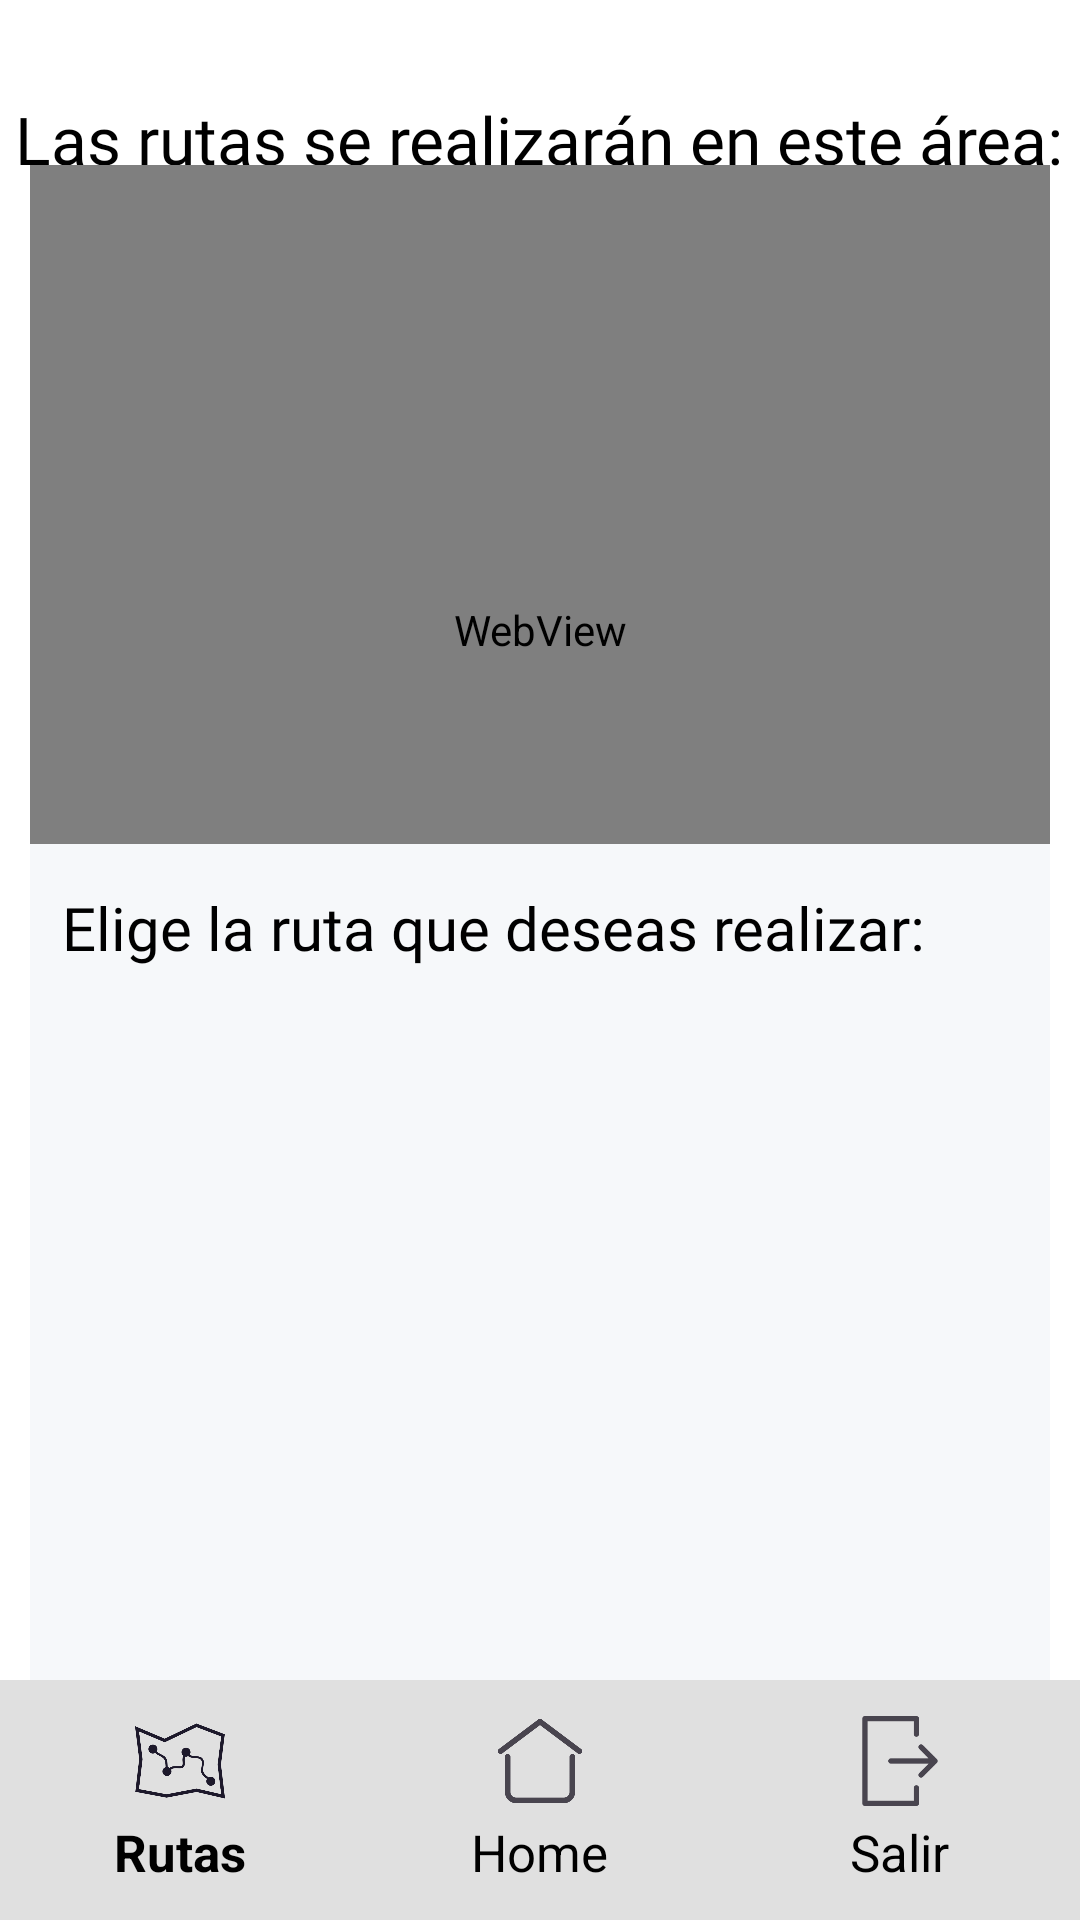

Layout XML and referenced resources for this Android screen:
<!-- AndroidManifest.xml: application theme Theme.My_Application_Unidad3_Tarea1 -->
<!-- res/layout/activity_main_rutas.xml -->
<?xml version="1.0" encoding="utf-8"?>
<androidx.constraintlayout.widget.ConstraintLayout xmlns:android="http://schemas.android.com/apk/res/android"
    xmlns:app="http://schemas.android.com/apk/res-auto"
    xmlns:tools="http://schemas.android.com/tools"
    android:id="@+id/main"
    android:layout_width="match_parent"
    android:layout_height="match_parent"
    android:background="#FFFFFF"
    tools:context=".control.MainActivity_Rutas">

    <com.google.android.material.bottomnavigation.BottomNavigationView
        android:id="@+id/bottomNavigationView_MainActivity_Comentarios"
        android:layout_width="match_parent"
        android:layout_height="wrap_content"
        android:background="#E0E0E0"
        app:itemIconSize="30dp"
        app:itemTextAppearanceActive="@style/BottomNavTextActive"
        app:itemTextAppearanceInactive="@style/BottomNavTextInactive"
        app:itemTextColor="#000000"
        app:layout_constraintBottom_toBottomOf="parent"
        app:layout_constraintEnd_toEndOf="parent"
        app:layout_constraintHorizontal_bias="1.0"
        app:layout_constraintStart_toStartOf="parent"
        app:layout_constraintTop_toTopOf="parent"
        app:layout_constraintVertical_bias="1.0"
        app:menu="@menu/menu_mainactivityhome" />

    <TextView
        android:id="@+id/textView_InfoLugarRutas"
        android:layout_width="wrap_content"
        android:layout_height="wrap_content"
        android:fontFamily="@font/alike_angular"
        android:text="Las rutas se realizarán en este área:"
        android:textColor="#000000"
        android:textSize="22sp"
        app:layout_constraintBottom_toBottomOf="parent"
        app:layout_constraintEnd_toEndOf="parent"
        app:layout_constraintHorizontal_bias="0.492"
        app:layout_constraintStart_toStartOf="parent"
        app:layout_constraintTop_toTopOf="parent"
        app:layout_constraintVertical_bias="0.052" />

    <WebView
        android:id="@+id/webView_MostrarRuta"
        android:layout_width="340dp"
        android:layout_height="310dp"
        app:layout_constraintBottom_toBottomOf="parent"
        app:layout_constraintEnd_toEndOf="parent"
        app:layout_constraintHorizontal_bias="0.492"
        app:layout_constraintStart_toStartOf="parent"
        app:layout_constraintTop_toTopOf="parent"
        app:layout_constraintVertical_bias="0.167" />

    <androidx.constraintlayout.widget.ConstraintLayout
        android:layout_width="340dp"
        android:layout_height="280dp"
        android:layout_marginBottom="10dp"
        android:background="#F6F8FA"
        app:layout_constraintBottom_toBottomOf="parent"
        app:layout_constraintEnd_toEndOf="parent"
        app:layout_constraintHorizontal_bias="0.492"
        app:layout_constraintStart_toStartOf="parent"
        app:layout_constraintTop_toTopOf="parent"
        app:layout_constraintVertical_bias="0.804">

        <TextView
            android:id="@+id/textView_InfoAccionEnRecyclerView"
            android:layout_width="wrap_content"
            android:layout_height="wrap_content"
            android:fontFamily="@font/oxygen_light"
            android:text="Elige la ruta que deseas realizar:"
            android:textColor="#000000"
            android:textSize="20sp"
            android:textStyle="normal"
            app:layout_constraintBottom_toBottomOf="parent"
            app:layout_constraintEnd_toEndOf="parent"
            app:layout_constraintHorizontal_bias="0.206"
            app:layout_constraintStart_toStartOf="parent"
            app:layout_constraintTop_toTopOf="parent"
            app:layout_constraintVertical_bias="0.056" />

        <androidx.recyclerview.widget.RecyclerView
            android:id="@+id/myRecyclerView"
            android:layout_width="317dp"
            android:layout_height="200dp"
            app:layout_constraintBottom_toBottomOf="parent"
            app:layout_constraintEnd_toEndOf="parent"
            app:layout_constraintHorizontal_bias="0.521"
            app:layout_constraintStart_toStartOf="parent"
            app:layout_constraintTop_toTopOf="parent"
            app:layout_constraintVertical_bias="0.8"
            tools:listitem="@layout/recycler_view_item_1" />
    </androidx.constraintlayout.widget.ConstraintLayout>

</androidx.constraintlayout.widget.ConstraintLayout>
<!-- res/layout/recycler_view_item_1.xml (included above) -->
<?xml version="1.0" encoding="utf-8"?>
<LinearLayout xmlns:android="http://schemas.android.com/apk/res/android"
    xmlns:tools="http://schemas.android.com/tools"
    android:layout_width="match_parent"
    android:layout_height="wrap_content"
    android:orientation="horizontal"
    android:padding="8dp">

    <ImageView
        android:id="@+id/imageView1"
        android:layout_width="50dp"
        android:layout_height="50dp"
        tools:src="@tools:sample/avatars" />

    <TextView
        android:id="@+id/textView1"
        android:layout_width="wrap_content"
        android:layout_height="wrap_content"
        android:layout_gravity="center"
        android:padding="5dp"
        android:textColor="#000000"
        tools:text="@tools:sample/lorem" />
</LinearLayout>
<!-- resources referenced by this layout -->
<resources>
  <style name="BottomNavTextActive">
          <item name="android:textSize">17sp</item>
          <item name="android:textColor">#000000</item>
      </style>
  <style name="BottomNavTextInactive">
          <item name="android:textSize">17sp</item>
          <item name="android:textColor">#000000</item>
      </style>
  <style name="Theme.My_Application_Unidad3_Tarea1" parent="Base.Theme.My_Application_Unidad3_Tarea1" />
  <style name="Base.Theme.My_Application_Unidad3_Tarea1" parent="Theme.Material3.DayNight.NoActionBar">
          
          
      </style>
</resources>
